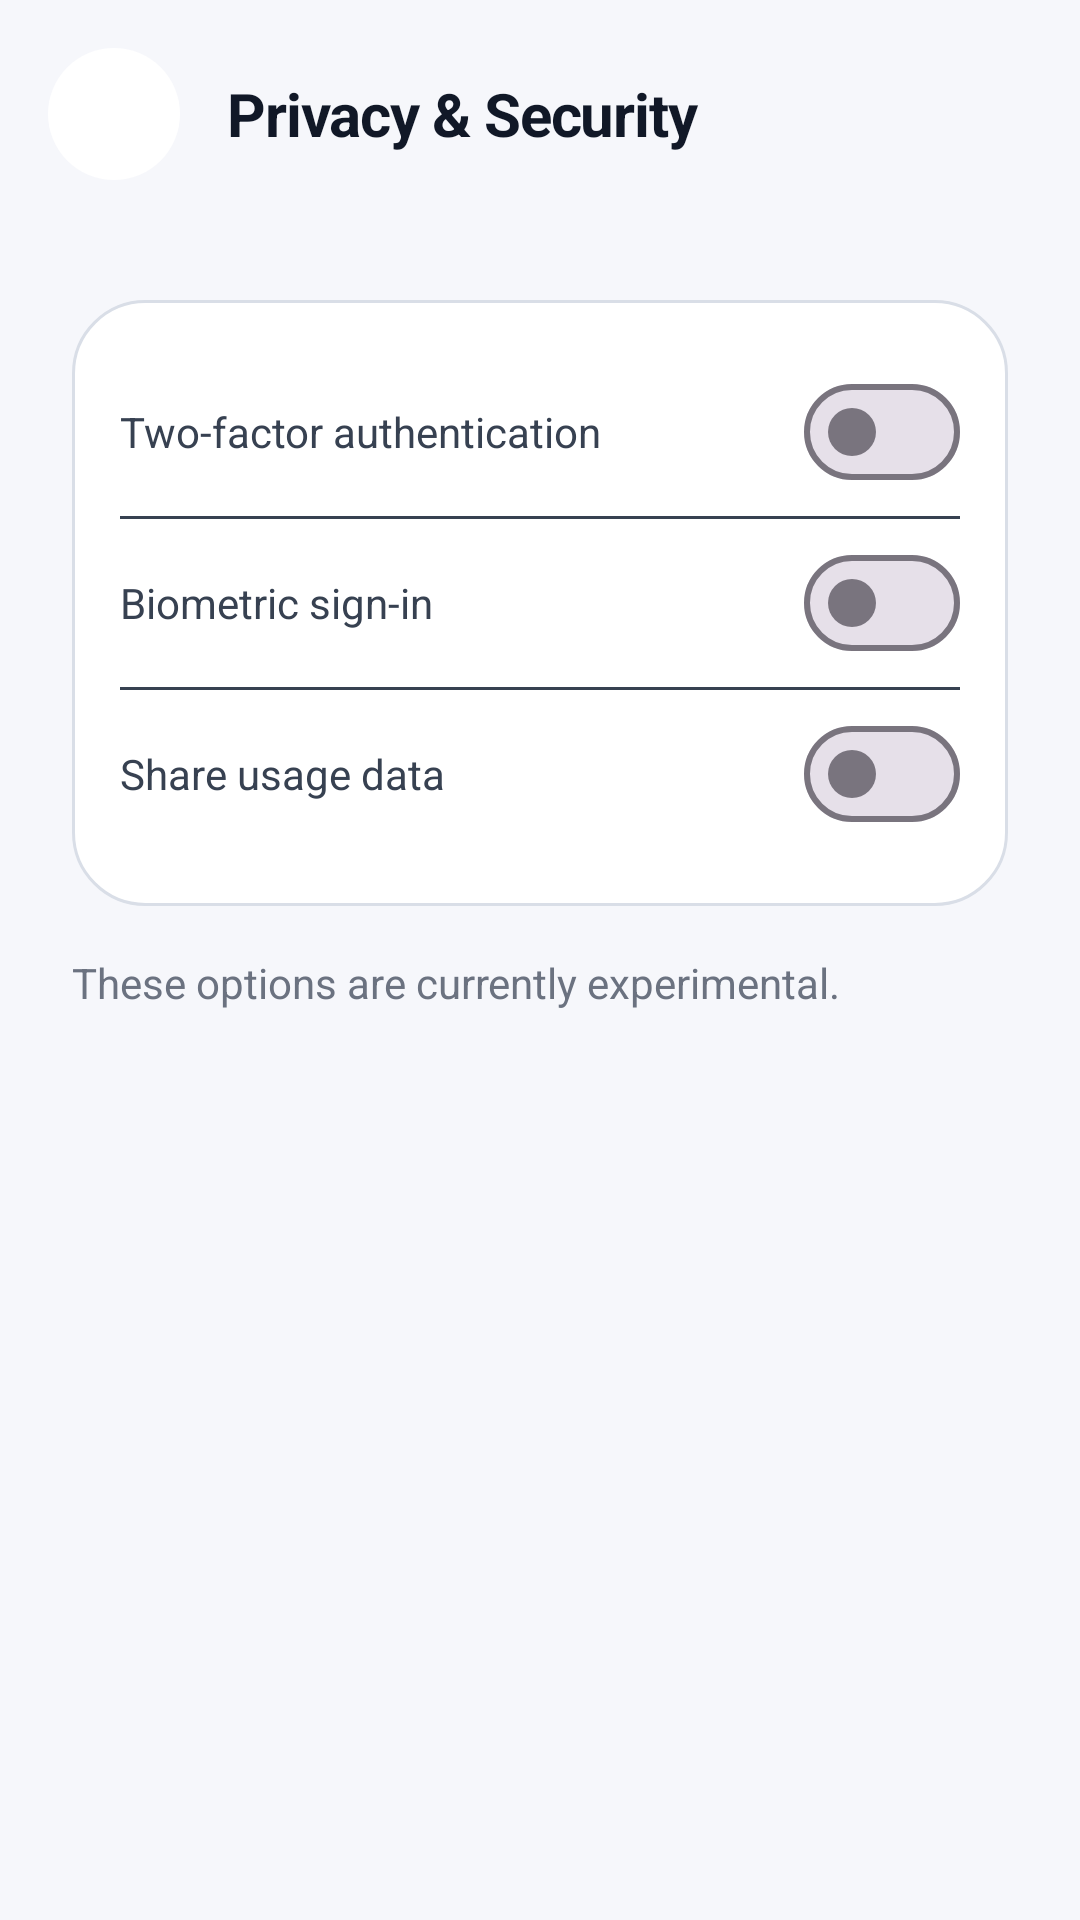

Produce the Android XML layout that renders to this screen, including the resource entries it uses.
<!-- AndroidManifest.xml: application theme Theme.My_Mobile_App -->
<!-- res/layout/activity_privacy_security.xml -->
<?xml version="1.0" encoding="utf-8"?>
<LinearLayout xmlns:android="http://schemas.android.com/apk/res/android"
    android:layout_width="match_parent"
    android:layout_height="match_parent"
    android:background="@color/bg_dark_secondary"
    android:orientation="vertical">

    <LinearLayout
        android:layout_width="match_parent"
        android:layout_height="wrap_content"
        android:gravity="center_vertical"
        android:orientation="horizontal"
        android:padding="@dimen/spacing_md">

        <ImageButton
            android:id="@+id/btn_back"
            android:layout_width="44dp"
            android:layout_height="44dp"
            android:background="@drawable/bg_circle_dark"
            android:contentDescription="@string/action_back"
            android:src="@drawable/ic_arrow_back" />

        <TextView
            style="@style/Text.Heading"
            android:layout_width="0dp"
            android:layout_height="wrap_content"
            android:layout_marginStart="@dimen/spacing_md"
            android:layout_weight="1"
            android:text="@string/profile_privacy_security" />
    </LinearLayout>

    <ScrollView
        android:layout_width="match_parent"
        android:layout_height="match_parent">

        <LinearLayout
            android:layout_width="match_parent"
            android:layout_height="wrap_content"
            android:orientation="vertical"
            android:padding="@dimen/spacing_lg">

            <LinearLayout
                android:layout_width="match_parent"
                android:layout_height="wrap_content"
                android:background="@drawable/bg_card"
                android:orientation="vertical"
                android:padding="@dimen/spacing_md">

                <LinearLayout
                    android:layout_width="match_parent"
                    android:layout_height="56dp"
                    android:gravity="center_vertical"
                    android:orientation="horizontal">

                    <TextView
                        style="@style/Text.Body"
                        android:layout_width="0dp"
                        android:layout_height="wrap_content"
                        android:layout_weight="1"
                        android:text="@string/privacy_2fa" />

                    <com.google.android.material.materialswitch.MaterialSwitch
                        android:layout_width="wrap_content"
                        android:layout_height="wrap_content" />
                </LinearLayout>

                <View
                    android:layout_width="match_parent"
                    android:layout_height="1dp"
                    android:background="@color/gray_700" />

                <LinearLayout
                    android:layout_width="match_parent"
                    android:layout_height="56dp"
                    android:gravity="center_vertical"
                    android:orientation="horizontal">

                    <TextView
                        style="@style/Text.Body"
                        android:layout_width="0dp"
                        android:layout_height="wrap_content"
                        android:layout_weight="1"
                        android:text="@string/privacy_biometric" />

                    <com.google.android.material.materialswitch.MaterialSwitch
                        android:layout_width="wrap_content"
                        android:layout_height="wrap_content" />
                </LinearLayout>

                <View
                    android:layout_width="match_parent"
                    android:layout_height="1dp"
                    android:background="@color/gray_700" />

                <LinearLayout
                    android:layout_width="match_parent"
                    android:layout_height="56dp"
                    android:gravity="center_vertical"
                    android:orientation="horizontal">

                    <TextView
                        style="@style/Text.Body"
                        android:layout_width="0dp"
                        android:layout_height="wrap_content"
                        android:layout_weight="1"
                        android:text="@string/privacy_share_data" />

                    <com.google.android.material.materialswitch.MaterialSwitch
                        android:layout_width="wrap_content"
                        android:layout_height="wrap_content" />
                </LinearLayout>
            </LinearLayout>

            <TextView
                style="@style/Text.Muted"
                android:layout_width="match_parent"
                android:layout_height="wrap_content"
                android:layout_marginTop="@dimen/spacing_md"
                android:text="@string/privacy_notice" />
        </LinearLayout>
    </ScrollView>
</LinearLayout>
<!-- resources referenced by this layout -->
<resources>
  <color name="bg_dark_secondary">#FFF6F7FB</color>
  <color name="gray_700">#FF374151</color>
  <dimen name="spacing_lg">24dp</dimen>
  <dimen name="spacing_md">16dp</dimen>
  <!-- drawable bg_card (drawable) -->
  <?xml version="1.0" encoding="utf-8"?>
  <shape xmlns:android="http://schemas.android.com/apk/res/android"
      android:shape="rectangle">
      <solid android:color="@color/bg_dark_primary" />
      <stroke
          android:width="1dp"
          android:color="@color/border_dark" />
      <corners android:radius="@dimen/radius_card" />
  </shape>
  <!-- drawable bg_circle_dark (drawable) -->
  <?xml version="1.0" encoding="utf-8"?>
  <shape xmlns:android="http://schemas.android.com/apk/res/android"
      android:shape="oval">
      <solid android:color="@color/bg_dark_primary" />
  </shape>
  <string name="action_back">Back</string>
  <string name="privacy_2fa">Two-factor authentication</string>
  <string name="privacy_biometric">Biometric sign-in</string>
  <string name="privacy_notice">These options are currently experimental.</string>
  <string name="privacy_share_data">Share usage data</string>
  <string name="profile_privacy_security">Privacy &amp; Security</string>
  <style name="Text.Body" parent="">
          <item name="android:textSize">@dimen/text_body</item>
          <item name="android:textColor">@color/text_body</item>
          <item name="android:lineSpacingMultiplier">1.4</item>
      </style>
  <style name="Text.Heading" parent="">
          <item name="android:textSize">@dimen/text_heading</item>
          <item name="android:textColor">@color/text_primary</item>
          <item name="android:textStyle">bold</item>
          <item name="android:letterSpacing">-0.02</item>
      </style>
  <style name="Text.Muted" parent="">
          <item name="android:textSize">@dimen/text_body</item>
          <item name="android:textColor">@color/text_muted</item>
      </style>
  <style name="Theme.My_Mobile_App" parent="Base.Theme.My_Mobile_App" />
  <color name="bg_dark_primary">#FFFFFFFF</color>
  <color name="border_dark">#FFD9DEE7</color>
  <dimen name="radius_card">24dp</dimen>
  <dimen name="text_body">14sp</dimen>
  <color name="text_body">#FF374151</color>
  <dimen name="text_heading">20sp</dimen>
  <color name="text_primary">#FF111827</color>
  <color name="text_muted">#FF6B7280</color>
  <style name="Base.Theme.My_Mobile_App" parent="Theme.Material3.DayNight.NoActionBar">
          <item name="colorPrimary">@color/orange</item>
          <item name="colorOnPrimary">@color/black</item>
          <item name="colorSecondary">@color/orange_dark</item>
          <item name="colorOnSecondary">@color/black</item>
          <item name="colorSurface">@color/ms_surface</item>
          <item name="colorOnSurface">@color/text_primary</item>
          <item name="android:colorBackground">@color/ms_bg</item>
          <item name="android:windowBackground">@color/ms_bg</item>
          <item name="android:statusBarColor">@color/ms_bg</item>
          <item name="android:navigationBarColor">@color/ms_bg</item>
          <item name="android:windowLightStatusBar">true</item>
          <item name="android:windowLightNavigationBar">true</item>
          <item name="android:fontFamily">sans-serif</item>
          <item name="android:textColorPrimary">@color/text_primary</item>
          <item name="android:textColorSecondary">@color/text_muted</item>
      </style>
  <color name="orange">#FFFF8C42</color>
  <color name="black">#FF000000</color>
  <color name="orange_dark">#FFE0732E</color>
  <color name="ms_surface">#FFFFFFFF</color>
  <color name="ms_bg">#FFF6F7FB</color>
</resources>
